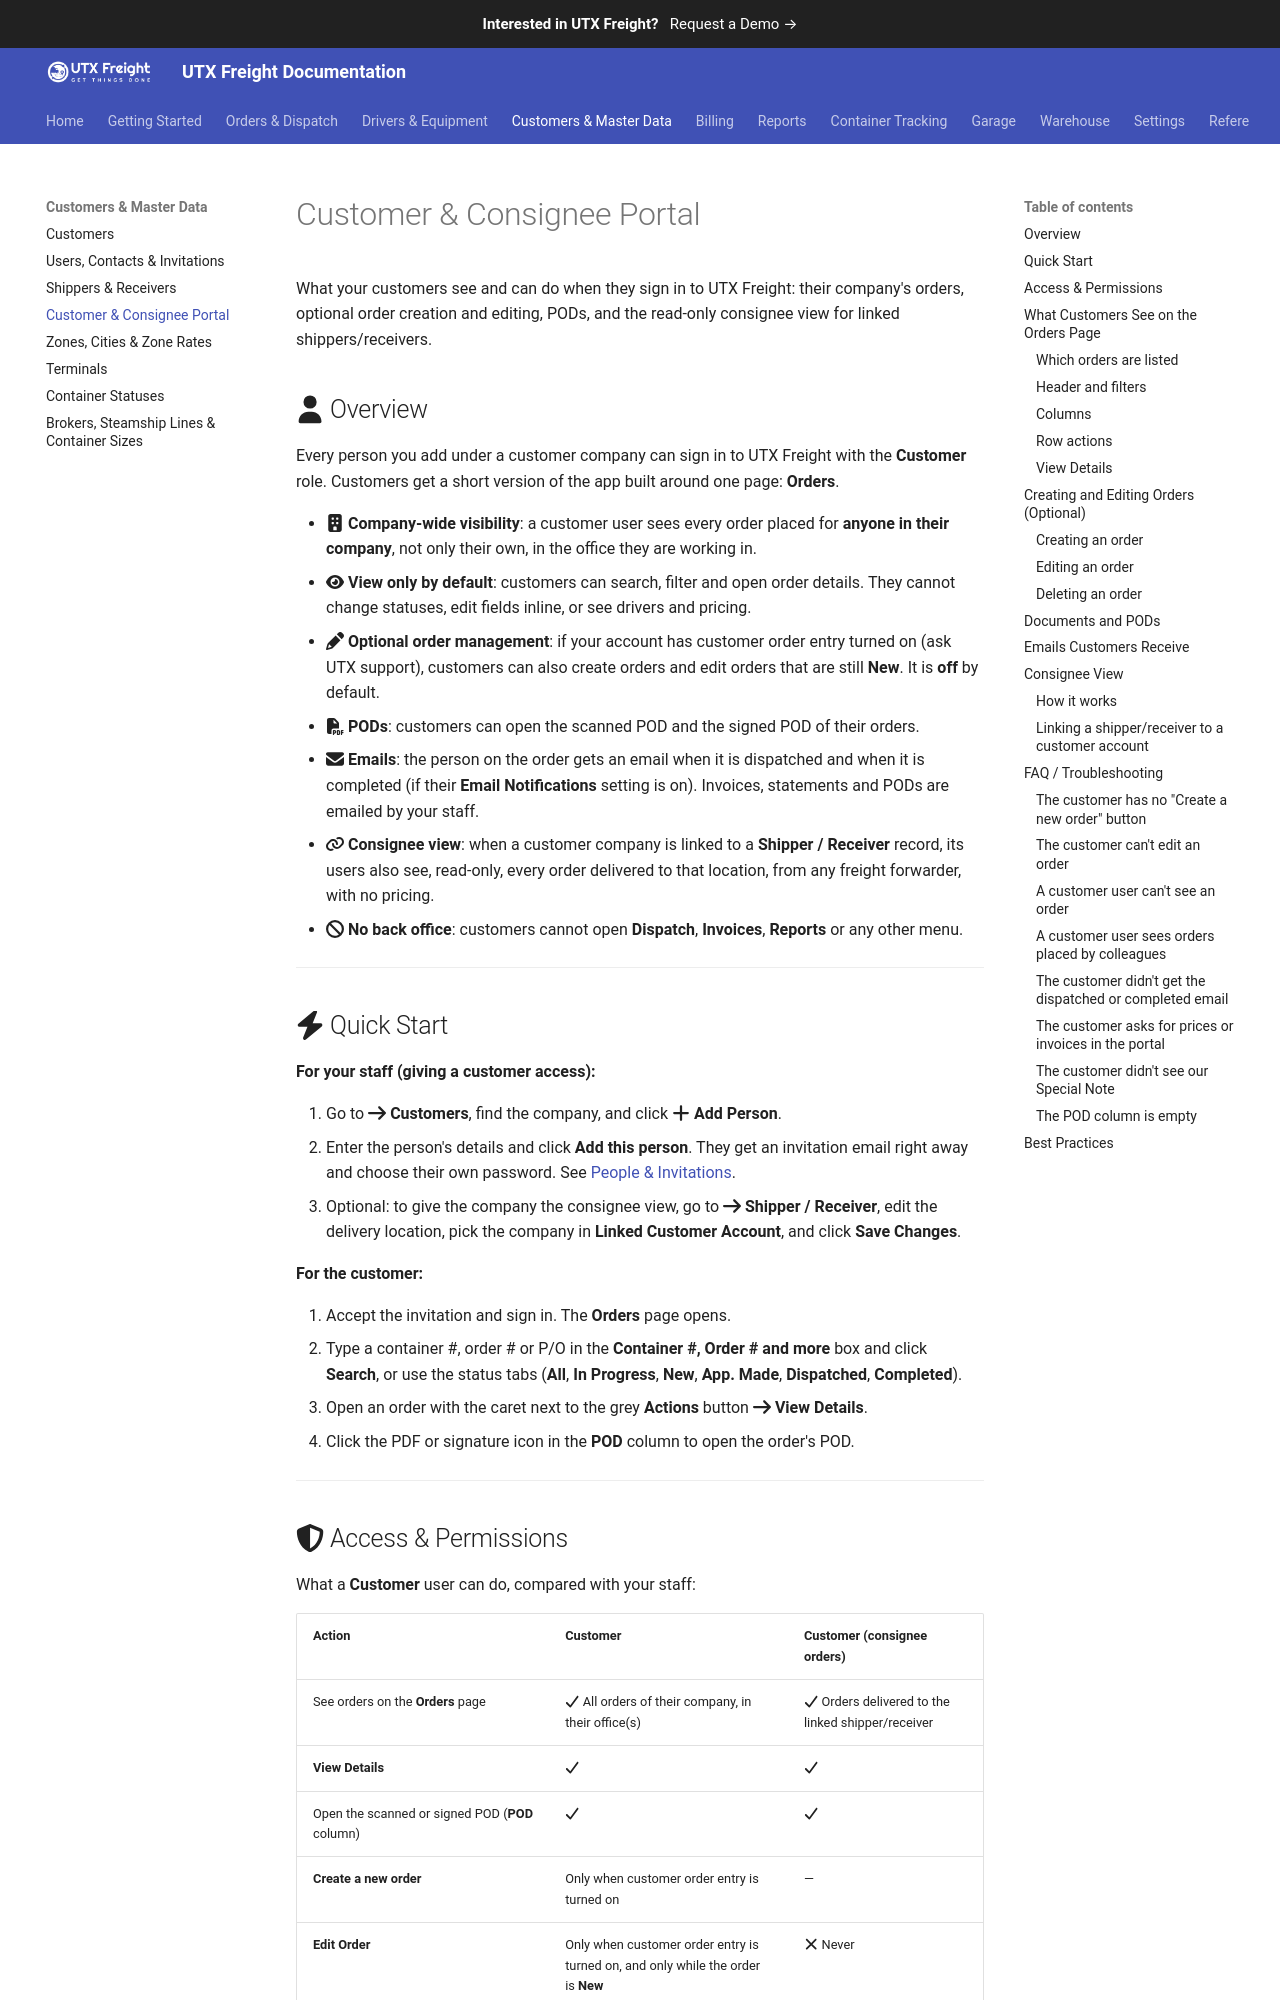

repository: utxweb/utxfreight-docs · page: freight/customer-portal/index.html · generator: mkdocs

# Customer & Consignee Portal

What your customers see and can do when they sign in to UTX Freight: their company's orders, optional order creation and editing, PODs, and the read-only consignee view for linked shippers/receivers.

## :fontawesome-solid-user: Overview

Every person you add under a customer company can sign in to UTX Freight with the **Customer** role. Customers get a short version of the app built around one page: **Orders**.

- :fontawesome-solid-building: **Company-wide visibility**: a customer user sees every order placed for **anyone in their company**, not only their own, in the office they are working in.
- :fontawesome-solid-eye: **View only by default**: customers can search, filter and open order details. They cannot change statuses, edit fields inline, or see drivers and pricing.
- :fontawesome-solid-pencil: **Optional order management**: if your account has customer order entry turned on (ask UTX support), customers can also create orders and edit orders that are still **New**. It is **off** by default.
- :fontawesome-solid-file-pdf: **PODs**: customers can open the scanned POD and the signed POD of their orders.
- :fontawesome-solid-envelope: **Emails**: the person on the order gets an email when it is dispatched and when it is completed (if their **Email Notifications** setting is on). Invoices, statements and PODs are emailed by your staff.
- :fontawesome-solid-link: **Consignee view**: when a customer company is linked to a **Shipper / Receiver** record, its users also see, read-only, every order delivered to that location, from any freight forwarder, with no pricing.
- :fontawesome-solid-ban: **No back office**: customers cannot open **Dispatch**, **Invoices**, **Reports** or any other menu.

<!-- TODO: Screenshot — The Orders page as seen by a Customer user: header counters, search bar, status tabs, and order rows without driver and rate columns -->

---

## :fontawesome-solid-bolt: Quick Start

**For your staff (giving a customer access):**

1. Go to :fontawesome-solid-arrow-right: **Customers**, find the company, and click :fontawesome-solid-plus: **Add Person**.
2. Enter the person's details and click **Add this person**. They get an invitation email right away and choose their own password. See [People & Invitations](people-and-invitations.md).
3. Optional: to give the company the consignee view, go to :fontawesome-solid-arrow-right: **Shipper / Receiver**, edit the delivery location, pick the company in **Linked Customer Account**, and click **Save Changes**.

**For the customer:**

1. Accept the invitation and sign in. The **Orders** page opens.
2. Type a container #, order # or P/O in the **Container #, Order # and more** box and click **Search**, or use the status tabs (**All**, **In Progress**, **New**, **App. Made**, **Dispatched**, **Completed**).
3. Open an order with the caret next to the grey **Actions** button :fontawesome-solid-arrow-right: **View Details**.
4. Click the PDF or signature icon in the **POD** column to open the order's POD.

---
